Run: headless pygame with SDL's dummy video driver; simulated clock (each Clock.tick advances the game by its frame time, no real sleeping); random seed 0; keys injected as events and as key.get_pressed() state; no mouse input.
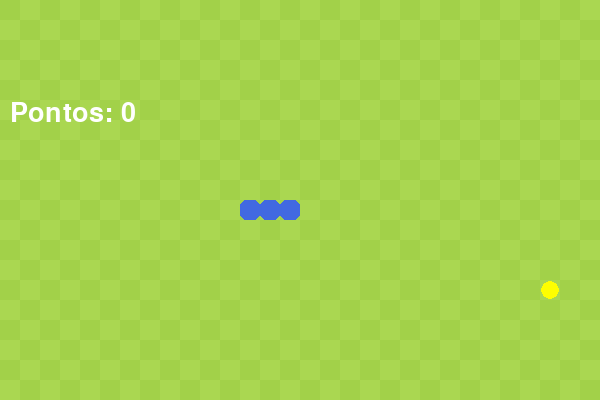
Frame 1 of 4 · flips 1–60 · no input
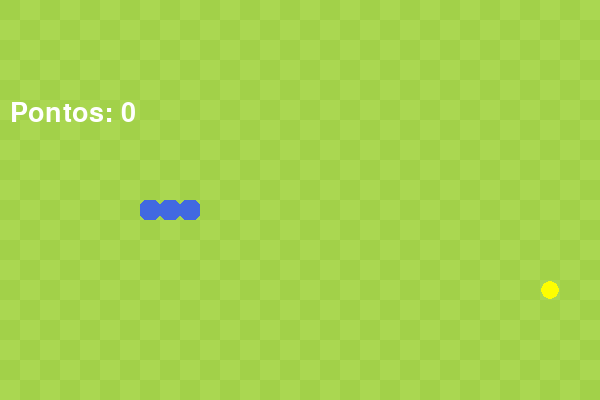
Frame 2 of 4 · flips 61–180 · tapped SPACE, RETURN · held RIGHT (→), D
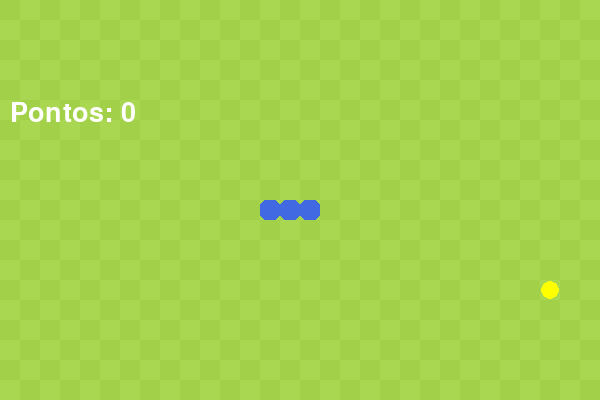
Frame 3 of 4 · flips 181–300 · held DOWN (↓), S
Frame 4 of 4 · flips 301–420 · held LEFT (←), A, UP (↑), W · screen same as frame 1, image omitted

The pygame program that drew these frames:

# CRÉDITOS: https://youtu.be/2PWEa2UgnDI?si=-jXKauoY0Jl0vk39
# Feito por: Fernanda Alves da Silva
# Objetivo: Treinar Python

import pygame
import random

pygame.init()
tela = pygame.display.set_mode((600,400)) # tamanho da tela
relogio = pygame.time.Clock()
TAMANHO_CELULA = 20 #tamanho dos quadrados
GRAMA=(162,209,73)

inicio=[
    pygame.Rect(x,200,TAMANHO_CELULA,TAMANHO_CELULA)
    for x in (80,60,40)
]
cobra = inicio.copy()
direcao = (1,0)
fruta = pygame.Rect(400,200,TAMANHO_CELULA,TAMANHO_CELULA)
pontos = 0
fonte = pygame.font.Font(None,40) #desenhar a pontuação na tela
setas = {
    pygame.K_LEFT: (-1,0), #esquerda
    pygame.K_RIGHT:(1,0), #direita
    pygame.K_UP: (0,-1), #cima
    pygame.K_DOWN: (0,1), #baixo
}

rodando = True

while rodando:
    for evento in pygame.event.get():
        if evento.type==pygame.QUIT: #quitando o game
            rodando = False
        elif evento.type == pygame.KEYDOWN:
            nova = setas.get(evento.key,direcao) #procura uma nova direção
            if nova !=(-direcao[0],-direcao[1]):
                direcao=nova
    dx,dy = direcao
    cabeca = cobra[0].move(dx*TAMANHO_CELULA, dy*TAMANHO_CELULA) #tamanho inicial
    fora = not tela.get_rect().contains(cabeca) 
    #Tipos de colisões
    if fora or cabeca.collidelist(cobra) >=0:
        cobra=inicio.copy()
        direcao= (1,0)
        pontos =0
        continue

    cobra.insert(0,cabeca) 
    #fazendo a cobra comer
    if cabeca == fruta:
        pontos +=1 #soma 1 a pontos
        #define as novas posições da frutinha
        x= random.randrange(0,600,TAMANHO_CELULA)
        y =random.randrange(40,400,TAMANHO_CELULA)
        fruta = pygame.Rect(x,y,TAMANHO_CELULA,TAMANHO_CELULA)
    else:
        cobra.pop()

    tela.fill((170,215,81))
    for x in range (0,600,TAMANHO_CELULA):
        for y in range(x % 40,400,40):
            celula = (x,y,TAMANHO_CELULA,TAMANHO_CELULA)
            pygame.draw.rect(tela,GRAMA,celula)
    #Placar
    placar= fonte.render(f'Pontos: {pontos}',1,'white')
    tela.blit(placar,(10,100)) #aparece la no canto esquerdo

    for parte in cobra:
        pygame.draw.rect(tela,'royalblue',parte,0,6) #cobrinha original, azul e com bordas arredondadas
    # desenhando a fruta
    pygame.draw.circle(tela, 'yellow', fruta.center, 9)
    
    pygame.display.flip()
    relogio.tick(10)
